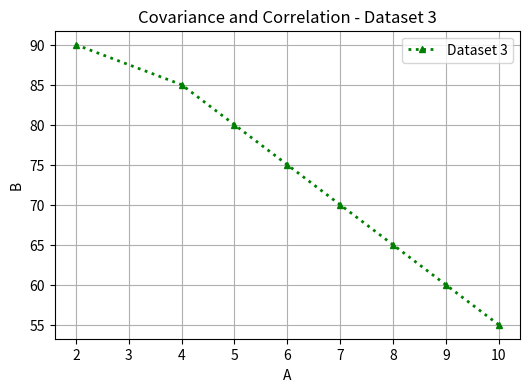

This figure's Python source:
import numpy as np
import matplotlib.pyplot as plt

a = np.array([2, 4, 5, 6, 7, 8, 9, 10])
b = np.array([90, 85, 80, 75, 70, 65, 60, 55])

cov = np.cov(a, b)[0, 1]
corr = np.corrcoef(a, b)[0, 1]

print("Covariance =", cov)
print("Correlation =", corr)

plt.figure(figsize=(6,4))
plt.plot(a, b,
         color="green",
         linestyle=":",
         marker="^",
         markersize=5,
         linewidth=2,
         label="Dataset 3")

plt.xlabel("A")
plt.ylabel("B")
plt.title("Covariance and Correlation - Dataset 3")
plt.legend()
plt.grid(True)

plt.show()
